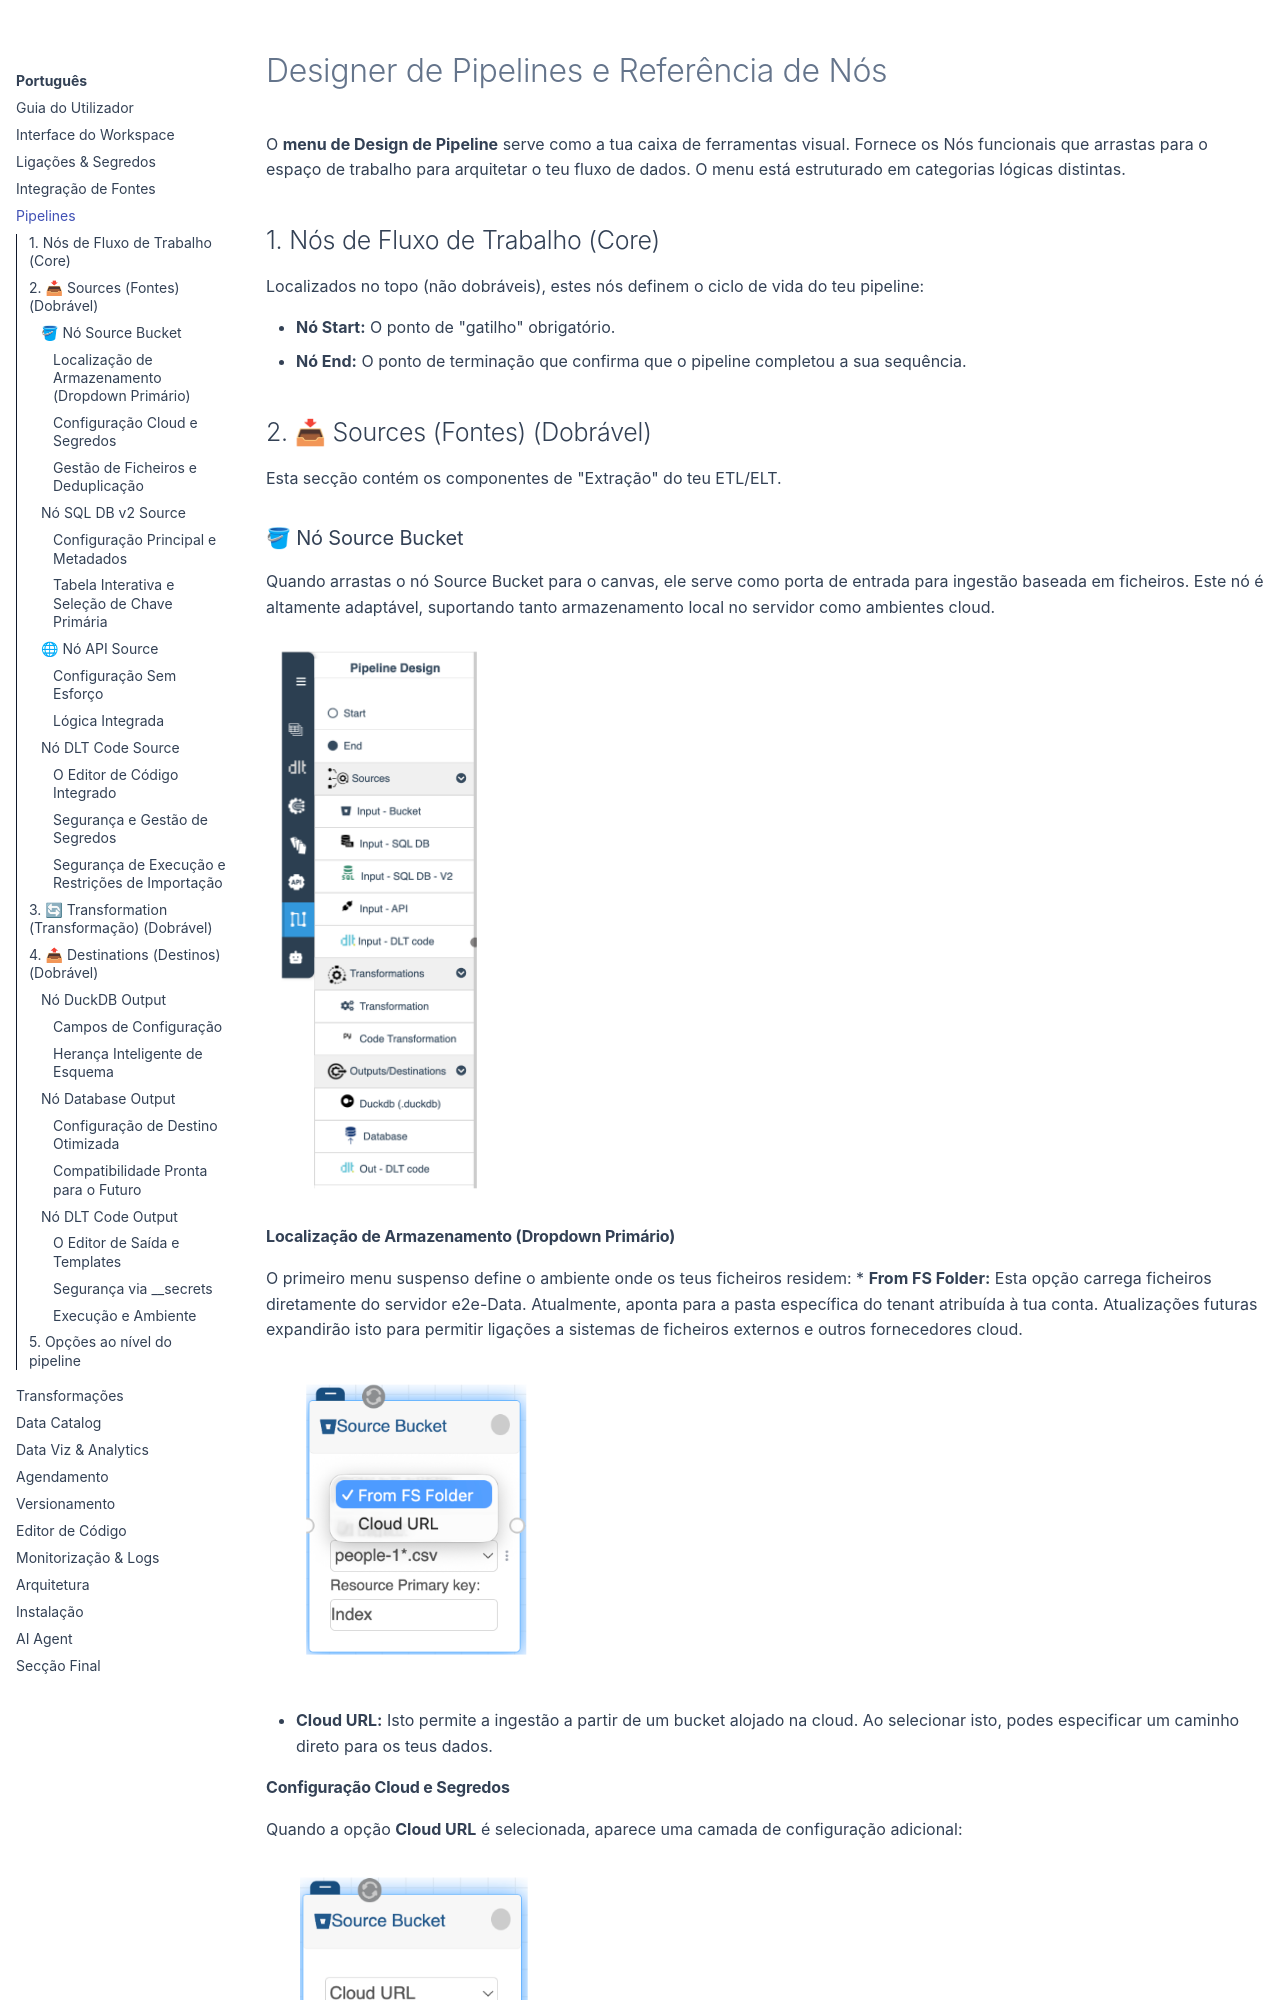

repository: gilvander/e2e-data · page: pt/pipelines/index.html · generator: mkdocs

# Designer de Pipelines e Referência de Nós

O **menu de Design de Pipeline** serve como a tua caixa de ferramentas visual. Fornece os Nós funcionais que arrastas para o espaço de trabalho para arquitetar o teu fluxo de dados. O menu está estruturado em categorias lógicas distintas.

## 1. Nós de Fluxo de Trabalho (Core)

Localizados no topo (não dobráveis), estes nós definem o ciclo de vida do teu pipeline:

*   **Nó Start:** O ponto de "gatilho" obrigatório.
*   **Nó End:** O ponto de terminação que confirma que o pipeline completou a sua sequência.

## 2. 📥 Sources (Fontes) (Dobrável)

Esta secção contém os componentes de "Extração" do teu ETL/ELT.

### 🪣 Nó Source Bucket
Quando arrastas o nó Source Bucket para o canvas, ele serve como porta de entrada para ingestão baseada em ficheiros. Este nó é altamente adaptável, suportando tanto armazenamento local no servidor como ambientes cloud.

![Source Bucket Node](../assets/source-bucket-node.png){ width="25%" }

#### Localização de Armazenamento (Dropdown Primário)
O primeiro menu suspenso define o ambiente onde os teus ficheiros residem:
*   **From FS Folder:** Esta opção carrega ficheiros diretamente do servidor e2e-Data. Atualmente, aponta para a pasta específica do tenant atribuída à tua conta. Atualizações futuras expandirão isto para permitir ligações a sistemas de ficheiros externos e outros fornecedores cloud.

![Source Bucket FS](../assets/source-bucket-fs.png){ width="30%" }

*   **Cloud URL:** Isto permite a ingestão a partir de um bucket alojado na cloud. Ao selecionar isto, podes especificar um caminho direto para os teus dados.

#### Configuração Cloud e Segredos
Quando a opção **Cloud URL** é selecionada, aparece uma camada de configuração adicional:

![Source Bucket Cloud](../assets/source-bucket-cloud.png){ width="30%" }

*   **Nome do Segredo do Bucket:** É apresentado um novo menu suspenso, listando todas as credenciais especificamente criadas para buckets no Catálogo de Ligações.
*   **Suporte de Fornecedor:** Atualmente, a plataforma suporta Amazon S3, com as credenciais (chave de acesso e chave secreta) guardadas no Catálogo de Ligações. O suporte para fornecedores de armazenamento cloud adicionais será integrado à medida que a plataforma evolui ou conforme surjam necessidades específicas.
